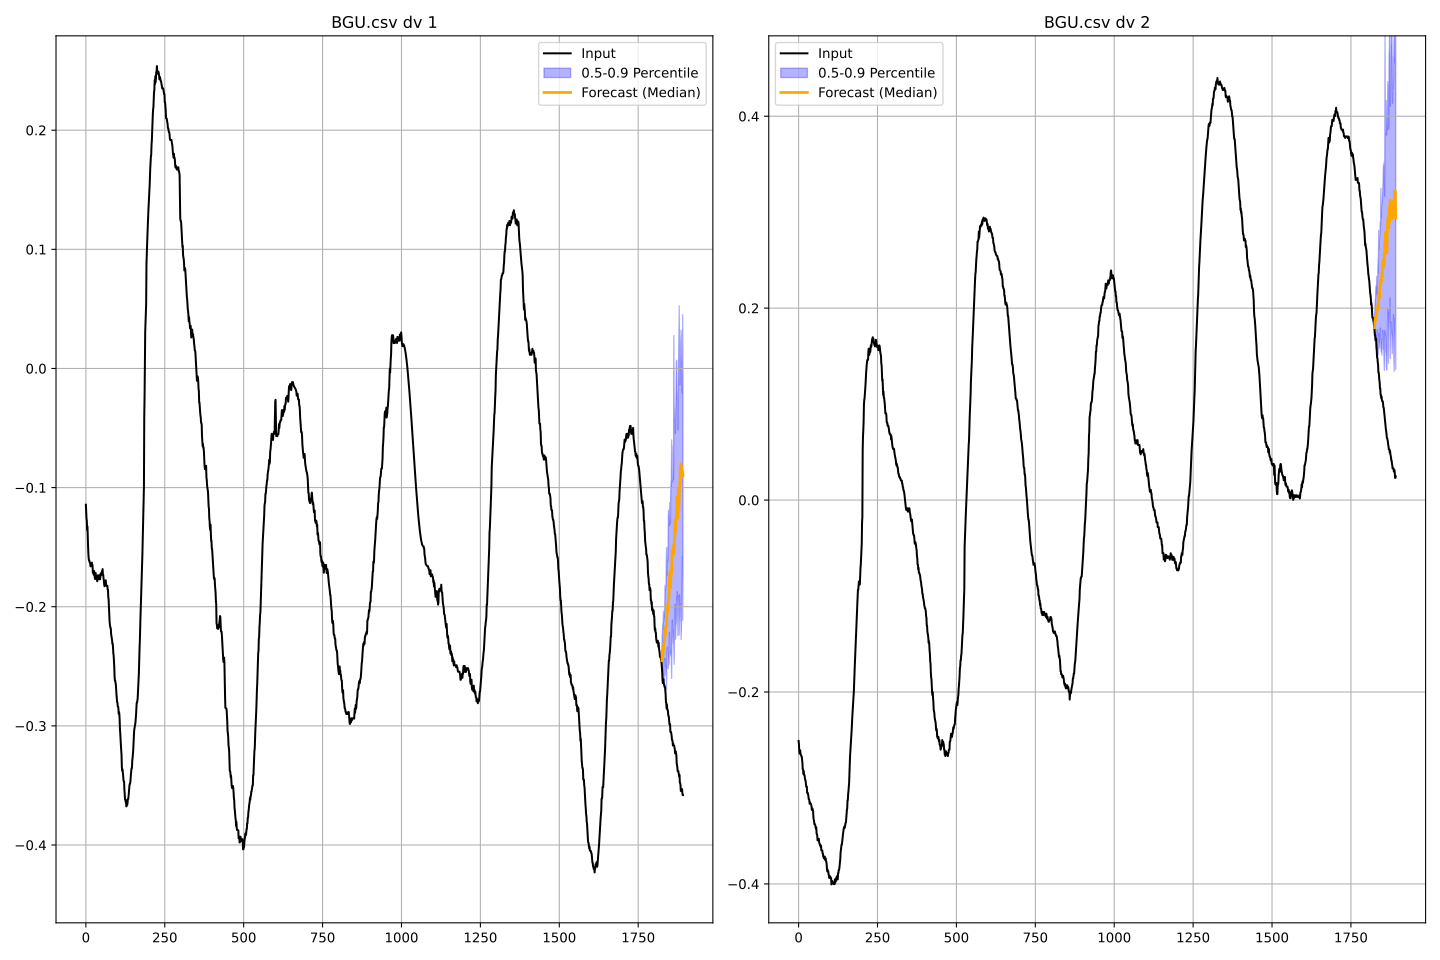

Source data for this figure (header and first rows):
time, input, forecast, lower_percentile, upper_percentile, label
0, -0.1144, , , , 
1, -0.1211, , , , 
2, -0.126, , , , 
3, -0.1276, , , , 
4, -0.1357, , , , 
5, -0.1325, , , , 
6, -0.1427, , , , 
7, -0.1494, , , , 
8, -0.1561, , , , 
9, -0.1596, , , , 
10, -0.1612, , , , 
11, -0.1611, , , , 
12, -0.1628, , , , 
13, -0.163, , , , 
14, -0.1646, , , , 
15, -0.1661, , , , 
16, -0.1645, , , , 
17, -0.1645, , , , 
18, -0.1646, , , , 
19, -0.163, , , , 
20, -0.1648, , , , 
21, -0.1649, , , , 
22, -0.1715, , , , 
23, -0.1715, , , , 
24, -0.1715, , , , 
25, -0.1732, , , , 
26, -0.1699, , , , 
27, -0.1717, , , , 
28, -0.1751, , , , 
29, -0.1767, , , , 
30, -0.1717, , , , 
31, -0.1717, , , , 
32, -0.175, , , , 
33, -0.1768, , , , 
34, -0.1769, , , , 
35, -0.1769, , , , 
36, -0.1786, , , , 
37, -0.1753, , , , 
38, -0.1736, , , , 
39, -0.1737, , , , 
40, -0.1737, , , , 
41, -0.1754, , , , 
42, -0.177, , , , 
43, -0.1736, , , , 
44, -0.1752, , , , 
45, -0.1769, , , , 
46, -0.1737, , , , 
47, -0.172, , , , 
48, -0.1737, , , , 
49, -0.1719, , , , 
50, -0.1719, , , , 
51, -0.1702, , , , 
52, -0.1719, , , , 
53, -0.1684, , , , 
54, -0.1734, , , , 
55, -0.1732, , , , 
56, -0.1764, , , , 
57, -0.1779, , , , 
58, -0.1812, , , , 
59, -0.1828, , , , 
... 5,619 more rows
